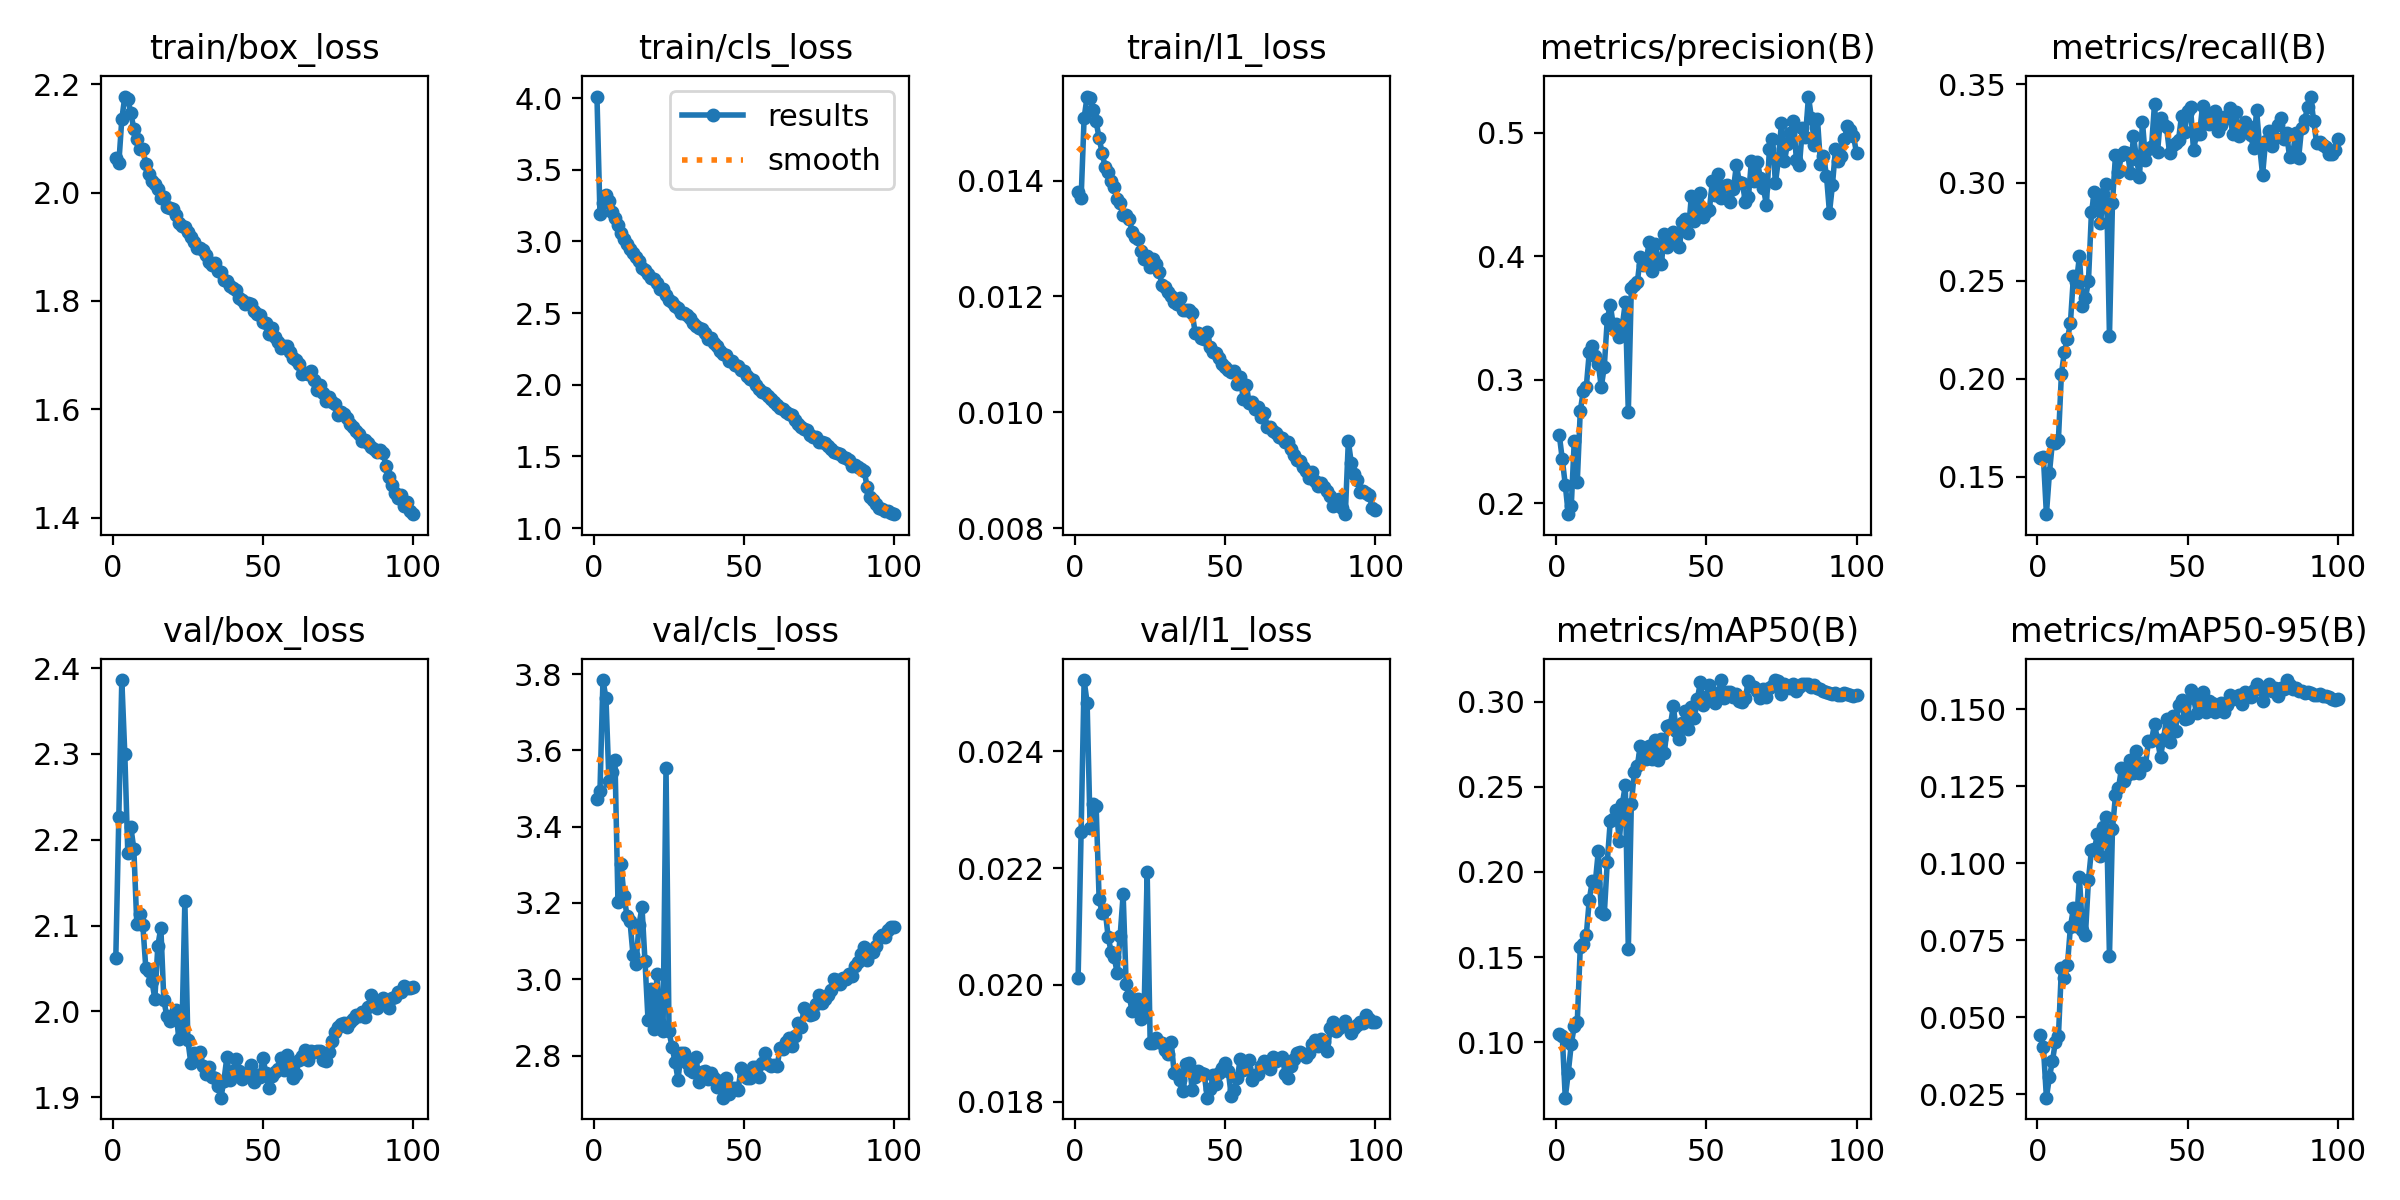

Values plotted in this chart, from the file beside it:
epoch, time, train/box_loss, train/cls_loss, train/l1_loss, metrics/precision(B), metrics/recall(B), metrics/mAP50(B), metrics/mAP50-95(B), val/box_loss, val/cls_loss, val/l1_loss, lr/pg0, lr/pg1, lr/pg2, lr/pg3, lr/pg4, lr/pg5, lr/pg6, lr/pg7
1, 78.97, 2.063, 4.011, 0.01381, 0.2556, 0.1599, 0.1049, 0.0442, 2.062, 3.473, 0.02012, 0.009975, 0.003325, 0.009975, 0.003325, 0.009975, 0.003325, 0.009975, 0.003325
2, 149.3, 2.054, 3.192, 0.01369, 0.2357, 0.1599, 0.1038, 0.04031, 2.226, 3.492, 0.02262, 0.01978, 0.006592, 0.01978, 0.006592, 0.01978, 0.006592, 0.01978, 0.006592
3, 218.1, 2.136, 3.266, 0.01508, 0.2151, 0.131, 0.06741, 0.02391, 2.386, 3.784, 0.02522, 0.02938, 0.009794, 0.02938, 0.009794, 0.02938, 0.009794, 0.02938, 0.009794
4, 285.8, 2.177, 3.323, 0.01545, 0.1911, 0.1519, 0.082, 0.03056, 2.3, 3.737, 0.02483, 0.02911, 0.009703, 0.02911, 0.009703, 0.02911, 0.009703, 0.02911, 0.009703
5, 353.8, 2.173, 3.281, 0.01542, 0.1978, 0.1678, 0.09885, 0.03579, 2.184, 3.519, 0.02269, 0.02881, 0.009604, 0.02881, 0.009604, 0.02881, 0.009604, 0.02881, 0.009604
6, 421.9, 2.147, 3.205, 0.01522, 0.2506, 0.1671, 0.1093, 0.04207, 2.215, 3.544, 0.02309, 0.02851, 0.009505, 0.02851, 0.009505, 0.02851, 0.009505, 0.02851, 0.009505
7, 490.8, 2.118, 3.162, 0.01502, 0.2173, 0.1691, 0.1119, 0.04381, 2.19, 3.576, 0.02307, 0.02822, 0.009406, 0.02822, 0.009406, 0.02822, 0.009406, 0.02822, 0.009406
8, 558.8, 2.099, 3.114, 0.01473, 0.2749, 0.2026, 0.1557, 0.0659, 2.101, 3.202, 0.02147, 0.02792, 0.009307, 0.02792, 0.009307, 0.02792, 0.009307, 0.02792, 0.009307
9, 627.7, 2.08, 3.059, 0.01448, 0.2905, 0.2138, 0.1575, 0.06272, 2.113, 3.302, 0.02123, 0.02762, 0.009208, 0.02762, 0.009208, 0.02762, 0.009208, 0.02762, 0.009208
10, 695.4, 2.08, 3.014, 0.01423, 0.2941, 0.2203, 0.1627, 0.06696, 2.101, 3.219, 0.02129, 0.02733, 0.009109, 0.02733, 0.009109, 0.02733, 0.009109, 0.02733, 0.009109
11, 766.7, 2.053, 2.985, 0.01414, 0.3223, 0.2286, 0.1837, 0.07941, 2.05, 3.166, 0.02082, 0.02703, 0.00901, 0.02703, 0.00901, 0.02703, 0.00901, 0.02703, 0.00901
12, 836.5, 2.034, 2.949, 0.014, 0.3271, 0.2522, 0.1946, 0.08537, 2.047, 3.152, 0.02057, 0.02673, 0.008911, 0.02673, 0.008911, 0.02673, 0.008911, 0.02673, 0.008911
13, 905.7, 2.021, 2.918, 0.01388, 0.3193, 0.2493, 0.1937, 0.07976, 2.036, 3.065, 0.02048, 0.02644, 0.008812, 0.02644, 0.008812, 0.02644, 0.008812, 0.02644, 0.008812
14, 973.4, 2.016, 2.89, 0.01368, 0.3128, 0.2625, 0.212, 0.09542, 2.015, 3.04, 0.02021, 0.02614, 0.008713, 0.02614, 0.008713, 0.02614, 0.008713, 0.02614, 0.008713
15, 1042, 2.007, 2.864, 0.01362, 0.2941, 0.2373, 0.1767, 0.07825, 2.076, 3.142, 0.02084, 0.02584, 0.008614, 0.02584, 0.008614, 0.02584, 0.008614, 0.02584, 0.008614
16, 1109, 1.99, 2.813, 0.01341, 0.3107, 0.2413, 0.1753, 0.07682, 2.097, 3.189, 0.02155, 0.02555, 0.008515, 0.02555, 0.008515, 0.02555, 0.008515, 0.02555, 0.008515
17, 1176, 1.991, 2.798, 0.01341, 0.349, 0.2496, 0.2061, 0.09456, 2.013, 3.047, 0.02002, 0.02525, 0.008416, 0.02525, 0.008416, 0.02525, 0.008416, 0.02525, 0.008416
18, 1244, 1.974, 2.772, 0.01334, 0.3607, 0.2849, 0.2301, 0.1044, 1.994, 2.894, 0.01981, 0.02495, 0.008317, 0.02495, 0.008317, 0.02495, 0.008317, 0.02495, 0.008317
19, 1314, 1.971, 2.746, 0.01312, 0.3438, 0.2954, 0.2313, 0.1046, 1.989, 2.974, 0.01955, 0.02465, 0.008218, 0.02465, 0.008218, 0.02465, 0.008218, 0.02465, 0.008218
20, 1382, 1.97, 2.738, 0.01303, 0.3454, 0.2912, 0.2361, 0.1096, 1.991, 2.871, 0.01963, 0.02436, 0.008119, 0.02436, 0.008119, 0.02436, 0.008119, 0.02436, 0.008119
21, 1450, 1.958, 2.71, 0.01299, 0.3348, 0.2792, 0.2182, 0.1023, 2.002, 3.013, 0.01976, 0.02406, 0.00802, 0.02406, 0.00802, 0.02406, 0.00802, 0.02406, 0.00802
22, 1518, 1.943, 2.665, 0.01278, 0.3435, 0.2941, 0.2398, 0.1118, 1.967, 2.886, 0.01942, 0.02376, 0.007921, 0.02376, 0.007921, 0.02376, 0.007921, 0.02376, 0.007921
23, 1586, 1.938, 2.665, 0.01264, 0.3626, 0.2991, 0.251, 0.1152, 1.973, 2.863, 0.01961, 0.02347, 0.007822, 0.02347, 0.007822, 0.02347, 0.007822, 0.02347, 0.007822
24, 1654, 1.937, 2.626, 0.0127, 0.2738, 0.2218, 0.1544, 0.06989, 2.128, 3.553, 0.02193, 0.02317, 0.007723, 0.02317, 0.007723, 0.02317, 0.007723, 0.02317, 0.007723
25, 1722, 1.928, 2.594, 0.0125, 0.3739, 0.2898, 0.2396, 0.1111, 1.966, 2.864, 0.01901, 0.02287, 0.007624, 0.02287, 0.007624, 0.02287, 0.007624, 0.02287, 0.007624
26, 1789, 1.919, 2.575, 0.01264, 0.377, 0.3139, 0.2587, 0.1221, 1.939, 2.822, 0.019, 0.02258, 0.007525, 0.02258, 0.007525, 0.02258, 0.007525, 0.02258, 0.007525
27, 1858, 1.909, 2.549, 0.01256, 0.3789, 0.3054, 0.2623, 0.1243, 1.951, 2.784, 0.01909, 0.02228, 0.007426, 0.02228, 0.007426, 0.02228, 0.007426, 0.02228, 0.007426
28, 1926, 1.898, 2.533, 0.01242, 0.3993, 0.3141, 0.2742, 0.1309, 1.947, 2.737, 0.01902, 0.02198, 0.007327, 0.02198, 0.007327, 0.02198, 0.007327, 0.02198, 0.007327
29, 1994, 1.898, 2.504, 0.01219, 0.3929, 0.3156, 0.2686, 0.1268, 1.953, 2.806, 0.019, 0.02168, 0.007228, 0.02168, 0.007228, 0.02168, 0.007228, 0.02168, 0.007228
30, 2061, 1.893, 2.498, 0.01216, 0.3972, 0.3152, 0.2661, 0.1287, 1.937, 2.806, 0.01889, 0.02139, 0.007129, 0.02139, 0.007129, 0.02139, 0.007129, 0.02139, 0.007129
31, 2128, 1.884, 2.483, 0.01207, 0.4118, 0.3048, 0.2737, 0.1335, 1.927, 2.78, 0.01881, 0.02109, 0.00703, 0.02109, 0.00703, 0.02109, 0.00703, 0.02109, 0.00703
32, 2196, 1.873, 2.464, 0.012, 0.388, 0.3238, 0.2666, 0.1293, 1.936, 2.763, 0.01903, 0.02079, 0.006931, 0.02079, 0.006931, 0.02079, 0.006931, 0.02079, 0.006931
33, 2263, 1.867, 2.434, 0.01191, 0.41, 0.3122, 0.2774, 0.1366, 1.924, 2.757, 0.01849, 0.0205, 0.006832, 0.0205, 0.006832, 0.0205, 0.006832, 0.0205, 0.006832
34, 2331, 1.869, 2.411, 0.01187, 0.3958, 0.3031, 0.2659, 0.1294, 1.923, 2.796, 0.01848, 0.0202, 0.006733, 0.0202, 0.006733, 0.0202, 0.006733, 0.0202, 0.006733
35, 2399, 1.854, 2.399, 0.01198, 0.3934, 0.3309, 0.2782, 0.1326, 1.913, 2.73, 0.01838, 0.0199, 0.006634, 0.0199, 0.006634, 0.0199, 0.006634, 0.0199, 0.006634
36, 2466, 1.853, 2.39, 0.01177, 0.4183, 0.3116, 0.2698, 0.1321, 1.899, 2.758, 0.01818, 0.01961, 0.006535, 0.01961, 0.006535, 0.01961, 0.006535, 0.01961, 0.006535
37, 2533, 1.838, 2.359, 0.01176, 0.4078, 0.317, 0.286, 0.1397, 1.919, 2.76, 0.01864, 0.01931, 0.006436, 0.01931, 0.006436, 0.01931, 0.006436, 0.01931, 0.006436
38, 2600, 1.837, 2.32, 0.01176, 0.4174, 0.3181, 0.2862, 0.1398, 1.947, 2.737, 0.01867, 0.01901, 0.006337, 0.01901, 0.006337, 0.01901, 0.006337, 0.01901, 0.006337
39, 2668, 1.827, 2.328, 0.01171, 0.4196, 0.3401, 0.2972, 0.1453, 1.92, 2.755, 0.0182, 0.01871, 0.006238, 0.01871, 0.006238, 0.01871, 0.006238, 0.01871, 0.006238
40, 2736, 1.824, 2.292, 0.01137, 0.4107, 0.3154, 0.2828, 0.1401, 1.931, 2.74, 0.01843, 0.01842, 0.006139, 0.01842, 0.006139, 0.01842, 0.006139, 0.01842, 0.006139
41, 2803, 1.82, 2.269, 0.01137, 0.4071, 0.3329, 0.2779, 0.1345, 1.945, 2.717, 0.01852, 0.01812, 0.00604, 0.01812, 0.00604, 0.01812, 0.00604, 0.01812, 0.00604
42, 2870, 1.806, 2.238, 0.01129, 0.4276, 0.3295, 0.2873, 0.1405, 1.931, 2.733, 0.0185, 0.01782, 0.005941, 0.01782, 0.005941, 0.01782, 0.005941, 0.01782, 0.005941
43, 2937, 1.801, 2.218, 0.01127, 0.4304, 0.3282, 0.2946, 0.1469, 1.922, 2.689, 0.01848, 0.01753, 0.005842, 0.01753, 0.005842, 0.01753, 0.005842, 0.01753, 0.005842
44, 3005, 1.795, 2.206, 0.01138, 0.4191, 0.3153, 0.2837, 0.1393, 1.925, 2.741, 0.01807, 0.01723, 0.005743, 0.01723, 0.005743, 0.01723, 0.005743, 0.01723, 0.005743
45, 3073, 1.796, 2.165, 0.01113, 0.4491, 0.3193, 0.297, 0.1478, 1.929, 2.698, 0.01821, 0.01693, 0.005644, 0.01693, 0.005644, 0.01693, 0.005644, 0.01693, 0.005644
46, 3141, 1.795, 2.167, 0.01104, 0.4284, 0.32, 0.2903, 0.1432, 1.938, 2.715, 0.01845, 0.01664, 0.005545, 0.01664, 0.005545, 0.01664, 0.005545, 0.01664, 0.005545
47, 3208, 1.781, 2.135, 0.01102, 0.4397, 0.3217, 0.3015, 0.1515, 1.918, 2.716, 0.01831, 0.01634, 0.005446, 0.01634, 0.005446, 0.01634, 0.005446, 0.01634, 0.005446
48, 3276, 1.776, 2.132, 0.01094, 0.4511, 0.3339, 0.3114, 0.1532, 1.926, 2.71, 0.01849, 0.01604, 0.005347, 0.01604, 0.005347, 0.01604, 0.005347, 0.01604, 0.005347
49, 3349, 1.773, 2.103, 0.01084, 0.4317, 0.3257, 0.2982, 0.1469, 1.923, 2.767, 0.01857, 0.01574, 0.005248, 0.01574, 0.005248, 0.01574, 0.005248, 0.01574, 0.005248
50, 3416, 1.762, 2.099, 0.01078, 0.436, 0.3362, 0.303, 0.1473, 1.946, 2.746, 0.01867, 0.01545, 0.005149, 0.01545, 0.005149, 0.01545, 0.005149, 0.01545, 0.005149
51, 3483, 1.76, 2.058, 0.01073, 0.4376, 0.3386, 0.3096, 0.1562, 1.928, 2.741, 0.01853, 0.01515, 0.00505, 0.01515, 0.00505, 0.01515, 0.00505, 0.01515, 0.00505
52, 3552, 1.738, 2.039, 0.0107, 0.4611, 0.3164, 0.3048, 0.1537, 1.911, 2.74, 0.0181, 0.01485, 0.004951, 0.01485, 0.004951, 0.01485, 0.004951, 0.01485, 0.004951
53, 3619, 1.75, 2.03, 0.01071, 0.4493, 0.3248, 0.2994, 0.1487, 1.924, 2.769, 0.0182, 0.01456, 0.004852, 0.01456, 0.004852, 0.01456, 0.004852, 0.01456, 0.004852
54, 3687, 1.733, 1.999, 0.01048, 0.4666, 0.3248, 0.3054, 0.1517, 1.929, 2.771, 0.0184, 0.01426, 0.004753, 0.01426, 0.004753, 0.01426, 0.004753, 0.01426, 0.004753
55, 3754, 1.724, 1.968, 0.01061, 0.4475, 0.339, 0.3125, 0.1555, 1.933, 2.743, 0.01873, 0.01396, 0.004654, 0.01396, 0.004654, 0.01396, 0.004654, 0.01396, 0.004654
56, 3821, 1.713, 1.949, 0.01023, 0.457, 0.3305, 0.3021, 0.1493, 1.946, 2.782, 0.01854, 0.01367, 0.004555, 0.01367, 0.004555, 0.01367, 0.004555, 0.01367, 0.004555
57, 3888, 1.716, 1.94, 0.01047, 0.4575, 0.3297, 0.3056, 0.1527, 1.932, 2.806, 0.01858, 0.01337, 0.004456, 0.01337, 0.004456, 0.01337, 0.004456, 0.01337, 0.004456
58, 3955, 1.716, 1.919, 0.01016, 0.444, 0.3356, 0.3058, 0.1519, 1.949, 2.778, 0.01872, 0.01307, 0.004357, 0.01307, 0.004357, 0.01307, 0.004357, 0.01307, 0.004357
59, 4022, 1.706, 1.9, 0.01018, 0.4544, 0.3364, 0.3025, 0.1491, 1.939, 2.773, 0.01837, 0.01277, 0.004258, 0.01277, 0.004258, 0.01277, 0.004258, 0.01277, 0.004258
60, 4089, 1.694, 1.877, 0.01005, 0.4737, 0.3263, 0.3045, 0.1502, 1.922, 2.775, 0.01845, 0.01248, 0.004159, 0.01248, 0.004159, 0.01248, 0.004159, 0.01248, 0.004159
... 40 more rows
